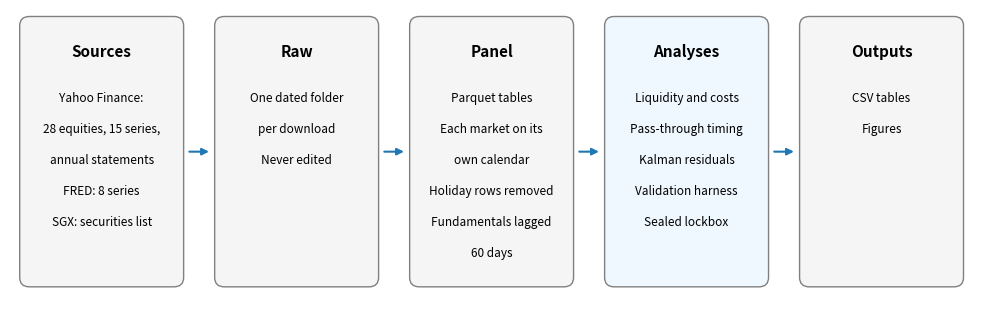

Recreate this plot in Python. (Note: this script raises an exception after producing the figure.)
"""Figure 2 (column version): data pipeline as five stages, left to right.

Run:  .venv/bin/python scripts/fig_pipeline_columns.py
Output: reports/figures/fig02_pipeline_columns.png
"""
from pathlib import Path

import matplotlib.pyplot as plt
from matplotlib.patches import FancyBboxPatch

stages = [
    ("Sources", ["Yahoo Finance:", "28 equities, 15 series,", "annual statements", "FRED: 8 series",
                 "SGX: securities list"], "whitesmoke"),
    ("Raw", ["One dated folder", "per download", "Never edited"], "whitesmoke"),
    ("Panel", ["Parquet tables", "Each market on its", "own calendar", "Holiday rows removed",
               "Fundamentals lagged", "60 days"], "whitesmoke"),
    ("Analyses", ["Liquidity and costs", "Pass-through timing", "Kalman residuals",
                  "Validation harness", "Sealed lockbox"], "aliceblue"),
    ("Outputs", ["CSV tables", "Figures"], "whitesmoke"),
]

fig, ax = plt.subplots(figsize=(10, 3.2))
ax.set_xlim(0, 10)
ax.set_ylim(0, 3.1)
ax.axis("off")

w, gap, y0, h = 1.65, 0.36, 0.15, 2.85
for i, (title, lines, colour) in enumerate(stages):
    x = 0.12 + i * (w + gap)
    ax.add_patch(FancyBboxPatch((x, y0), w, h, boxstyle="round,pad=0.02,rounding_size=0.1",
                                facecolor=colour, edgecolor="grey", linewidth=1))
    ax.text(x + w / 2, y0 + h - 0.35, title, ha="center", va="center", fontsize=11, fontweight="bold")
    for j, line in enumerate(lines):
        ax.text(x + w / 2, y0 + h - 0.85 - j * 0.33, line, ha="center", va="center", fontsize=8.5)
    if i < len(stages) - 1:
        ax.annotate("", xy=(x + w + gap - 0.05, y0 + h / 2), xytext=(x + w + 0.05, y0 + h / 2),
                    arrowprops=dict(arrowstyle="-|>", color="tab:blue", lw=1.5))

fig.tight_layout()
out = Path(__file__).resolve().parents[1] / "reports" / "figures" / "fig02_pipeline_columns.png"
fig.savefig(out, dpi=200)
print("saved", out)
